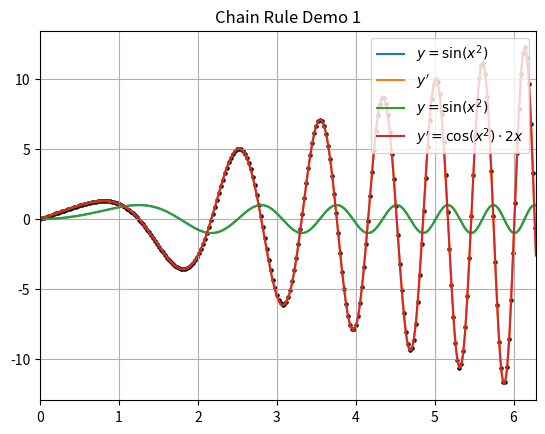

Generate this figure with matplotlib:
"""chain_rule1.ipynb"""

# Cell 01

import matplotlib.pyplot as plt
import numpy as np


def y(x):
    return np.sin(np.power(x, 2))


def dy(x):
    def D4(f, x, h):
        """4th Order Centered Differences"""
        t1, t2 = -f(x + 2 * h), 8 * f(x + h)
        t3, t4 = -8 * f(x - h), f(x - 2 * h)
        return (t1 + t2 + t3 + t4) / (12 * h)

    """Richardson Extrapolation"""
    h = 0.01
    t1, t2 = D4(y, x, h), D4(y, x, h / 2)
    return (16 * t2 - t1) / 15


a, b = 0, 2 * np.pi
x = np.linspace(a, b, 500)

plt.plot(x, y(x), label=r"$y=\sin(x^2)$")
plt.plot(x, dy(x), label=r"$y'$")
plt.title("Chain Rule Demo 1")
plt.legend(loc="upper right")
plt.xlim(a, b)
plt.grid("on")

# Cell 02


def y_prime(x):
    return np.cos(np.power(x, 2)) * 2 * x


plt.plot(x, y(x), label=r"$y=\sin(x^2)$")
plt.plot(x, dy(x), label=r"$y'=\cos(x^2)\cdot 2x$")
x = x[::2]
plt.scatter(x, y_prime(x), color="k", s=5)
plt.title("Chain Rule Demo 1")
plt.legend(loc="upper right")
plt.xlim(a, b)
plt.grid("on")